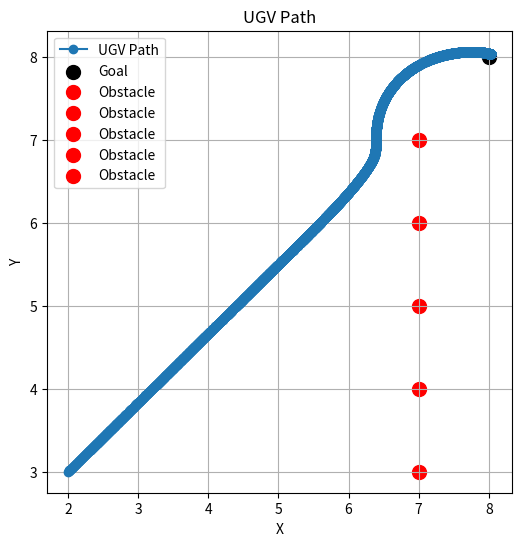
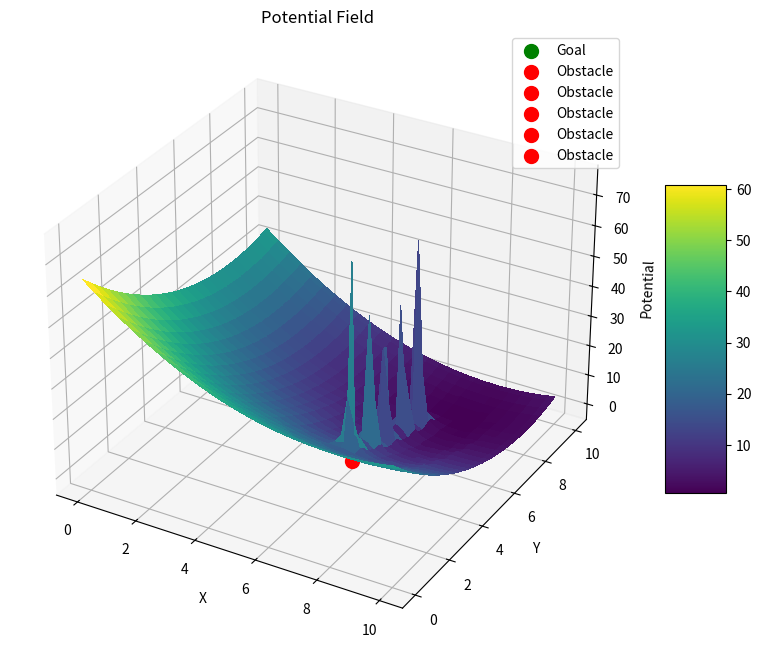

Recreate these plots in Python, in order.
import numpy as np
import matplotlib.pyplot as plt

# Constants for Potential Field Algorithm
K_ATT = 1.0 # Attractive
K_REP = 0.5 # Repulsive
D_SAFE = 2 # Safe distance

# Constants for testing simulation (keep low or potential field algorithm gives weird results)
STEP_SIZE = 0.001
OBSTACLE_HEIGHT = 10 # max height of obstacles in field graph


"""

    Potential Field Algorithm Calculations
    https://www.youtube.com/watch?v=Ls8EBoG_SEQ
    Works for 3D and 2D
     
"""


# Returns attractive force
# Assuming goal_pos and ugv_pos are vectors
# F_att = K_att * (goal_pos - ugv_pos)
def att_force(ugv_pos, goal_pos):
    return K_ATT * (np.array(goal_pos) - np.array(ugv_pos))


# Returns repulsive force
# Assuming obs_pos and ugv_pos are vectors
# F_rep = K_rep * (1/distance - 1/d_safe) * (1/distance^3) * (obs_pos - ugv_pos)
def rep_force(ugv_pos, obs_pos):
    # maginitude of distance
    distance = np.linalg.norm(np.array(obs_pos) - np.array(ugv_pos))
    
    if distance >= D_SAFE: # not close enough to obstacle
        if len(ugv_pos) == 3:
            return np.array([0.0, 0.0, 0.0])
        
        return np.array([0.0, 0.0])
    
    # unit vector of direction
    direction = (np.array(ugv_pos) - np.array(obs_pos)) / distance
    return K_REP * (1/distance - 1/D_SAFE) * (1/(distance**2)) * direction

# Checks if the ugv is at a local min
def is_local_min(force_net, threshold=1e-3):
    force_mag = np.linalg.norm(force_net)
    
    # If force is below small threshold, then it is a local min
    return force_mag < threshold


"""

    Simulation of movement using Potential Field Algorithm
    Also plots the data
    For testing purposes
    2d and 3d simulations/graphs
    
"""
# Simulates the movement of the UGV in 2D or 3D
def sim_movement(pos_i, goal_pos, obstacles, num_steps):
    ugv_pos = [pos_i]
    speeds = []
    
    for _ in range(num_steps):
        pos_c = ugv_pos[-1] # Always get last added position
        
        # Potential Field Algorithm for force calcs
        F_att = att_force(pos_c, goal_pos)
        
        if len(pos_c) == 3: # 3D
            F_rep = np.array([0.0, 0.0, 0.0])
        else: # 2D
            F_rep = np.array([0.0, 0.0])
            
        for obs in obstacles:
            F_rep += rep_force(pos_c, obs)
        
        F_resultant = F_att + F_rep
        
        speed = np.linalg.norm(F_resultant)  
        speeds.append(speed)
        
        # Update position
        pos_n = pos_c + F_resultant * STEP_SIZE
        ugv_pos.append(pos_n)
        
        if is_local_min(F_resultant):
            print('Local Min Found')
            break # ends sim
        
    return np.array(ugv_pos), np.array(speeds)

# helper function for plot_potential_field_surface
# returns the vectors of the potential field
def calc_potential_vectors(X, Y, goal_pos, obs_pos):
    
    pos = np.stack((X, Y), axis=-1)
    
    F_att = 0.5 * K_ATT * np.sum((pos - goal_pos[:2])**2, axis=-1)
    F_rep = np.zeros_like(X)
    
    for obs in obs_pos:
        distance = np.linalg.norm(pos - obs[:2], axis=-1)
        F_rep += np.where(distance < D_SAFE, 
                          K_REP * (1/distance - 1/D_SAFE)**2, 
                          K_REP * np.exp(-distance + D_SAFE) * OBSTACLE_HEIGHT /10)

    return F_att + F_rep

# Plot the pontential field surface (like they did in the video)
def plot_potential_field_surface(goal_pos, obs_pos, field_size, res = 50):
    x = np.linspace(0, field_size, res)
    y = np.linspace(0, field_size, res)
    X, Y = np.meshgrid(x, y)
    
    Z = calc_potential_vectors(X, Y, goal_pos, obs_pos)
    
    fig = plt.figure(figsize=(10, 8))
    ax = fig.add_subplot(111, projection='3d')
    
    # reduce resolution for less lag when moving plot around
    surf = ax.plot_surface(X, Y, Z, cmap='viridis', edgecolor='none',
                           rstride = 2, cstride = 2, linewidth=0, antialiased=False)
    
    fig.colorbar(surf, shrink=0.5, aspect=5)
    
    ax.scatter(*goal_pos, color='green', label='Goal', s=100)
    for obs in obs_pos:
        ax.scatter(obs[0], obs[1], OBSTACLE_HEIGHT, color='red', label='Obstacle', s=100)
    
    # Labeling
    ax.set_title('Potential Field')
    ax.set_xlabel('X')
    ax.set_ylabel('Y')
    ax.set_zlabel('Potential')
    ax.legend()
    
    plt.show(block = False)

# Plots the movement of UGV in 3D
def plot_movement_3d(ugv_pos, goal_pos, obstacles):
    fig = plt.figure(figsize=(6,6))
    ax = fig.add_subplot(111, projection='3d')
    
    ugv_pos = np.array(ugv_pos)
    ax.plot(ugv_pos[:,0], ugv_pos[:,1], ugv_pos[:,2], '-o', label='UGV Path')
    
    # Mark the goal and obsticles on the plot
    ax.scatter(*goal_pos, color='black', label='Goal', s=100)
    for obs in obstacles:
        ax.scatter(*obs, color='red', label='Obstacle', s=100)
        
    # Labeling
    ax.set_title('UGV Path')
    ax.set_xlabel('X')
    ax.set_ylabel('Y')
    ax.set_zlabel('Z')
    ax.legend()
    ax.grid(True)
    
    plt.show(block = False)

# Plots teh movement of UGV (X, Y) in 2D
def plot_movement_2d(ugv_pos, goal_pos, obstacles):
    plt.figure(figsize=(6,6))
    plt.plot(ugv_pos[:,0], ugv_pos[:,1], '-o', label='UGV Path')
    
    # Mark the goal and obsticles on the plot
    plt.scatter(goal_pos[0], goal_pos[1], color='black', label='Goal', s=100)
    for obs in obstacles:
        plt.scatter(obs[0], obs[1], color='red', label='Obstacle', s=100)
        
    # Labeling
    plt.title('UGV Path')
    plt.xlabel('X')
    plt.ylabel('Y')
    plt.legend()
    plt.grid(True)
    
    plt.show(block = False)
    
# Plots the speed vs time of the UGV
def plot_speed_time_2d(speeds, num_steps):
    plt.figure(figsize=(6,6))
    plt.plot(range(num_steps), speeds, '-o')
    
    # Labeling
    plt.title('UGV Speed vs Time')
    plt.xlabel('Time Step')
    plt.ylabel('Speed')
    plt.grid(True)
    
    plt.show(block = False)
    
# plot the entire gradient of the potential field
def plot_field_gradient(goal_pos, obs_pos, field_size, res = 20):
    x = np.linspace(0, field_size, res)
    y = np.linspace(0, field_size, res)
    X, Y = np.meshgrid(x, y)
    
    # potential arrays
    U = np.zeros_like(X)
    V = np.zeros_like(Y)
    
    for i in range(res):
        for j in range(res):
            pos = [X[i,j], Y[i,j]]
            F_att = att_force(pos, goal_pos)
            F_rep = np.array([0.0, 0.0])
            for obs in obs_pos:
                F_rep += rep_force(pos, obs)
            
            F_resultant = F_att + F_rep
            U[i,j] = F_resultant[0]/10
            V[i,j] = F_resultant[1]/10
    
    plt.figure(figsize=(8, 8))
    plt.quiver(X, Y, U, V, color='blue', scale=50)
    plt.plot(goal_pos[0], goal_pos[1], 'go', label="Goal")  
    
    for obs in obs_pos:
        plt.plot(obs[0], obs[1], 'ro', label="Obstacle")  
        
    plt.title("Potential Field Gradient")
    plt.xlim(0, field_size)
    plt.ylim(0, field_size)
    plt.xlabel("X")
    plt.ylabel("Y")
    plt.legend()
    plt.grid(True)
    
    # so the plots dont spawn on top of eachother
    manager = plt.get_current_fig_manager()
    manager.window.setGeometry(800, 100, 800, 800)  
    
    plt.show(block = False)


# Testing the simulation
if __name__ == '__main__':
    # testing constants
    pos_i = np.array([2, 3, 0])
    goal_pos = np.array([8, 8, 0])
    obstacles = [[7, y, 0] for y in range(3, 8)]
    
    """
    midpoint = (pos_i + goal_pos) / 2 # midpoint between start and goal
    obstacles.append([midpoint[0], midpoint[1], midpoint[2]])
    """
    
    # amt of steps to simulate
    num_steps = 100000
    
    # constants for potential field surface graph
    field_size = 10
    res = 50 # higher res = more detail but more lag
    
    ugv_pos, speeds = sim_movement(pos_i, goal_pos, obstacles, num_steps)
    
    
    #plot_speed_time_2d(speeds, len(speeds))
    plot_movement_2d(ugv_pos, goal_pos, obstacles)
    #plot_field_gradient(goal_pos, obstacles, 15, 100)
    plot_potential_field_surface(goal_pos, obstacles, field_size, res)
    
    # Allows for all plots to be shown at the same time
    plt.pause(0.001)
    plt.show(block = True)